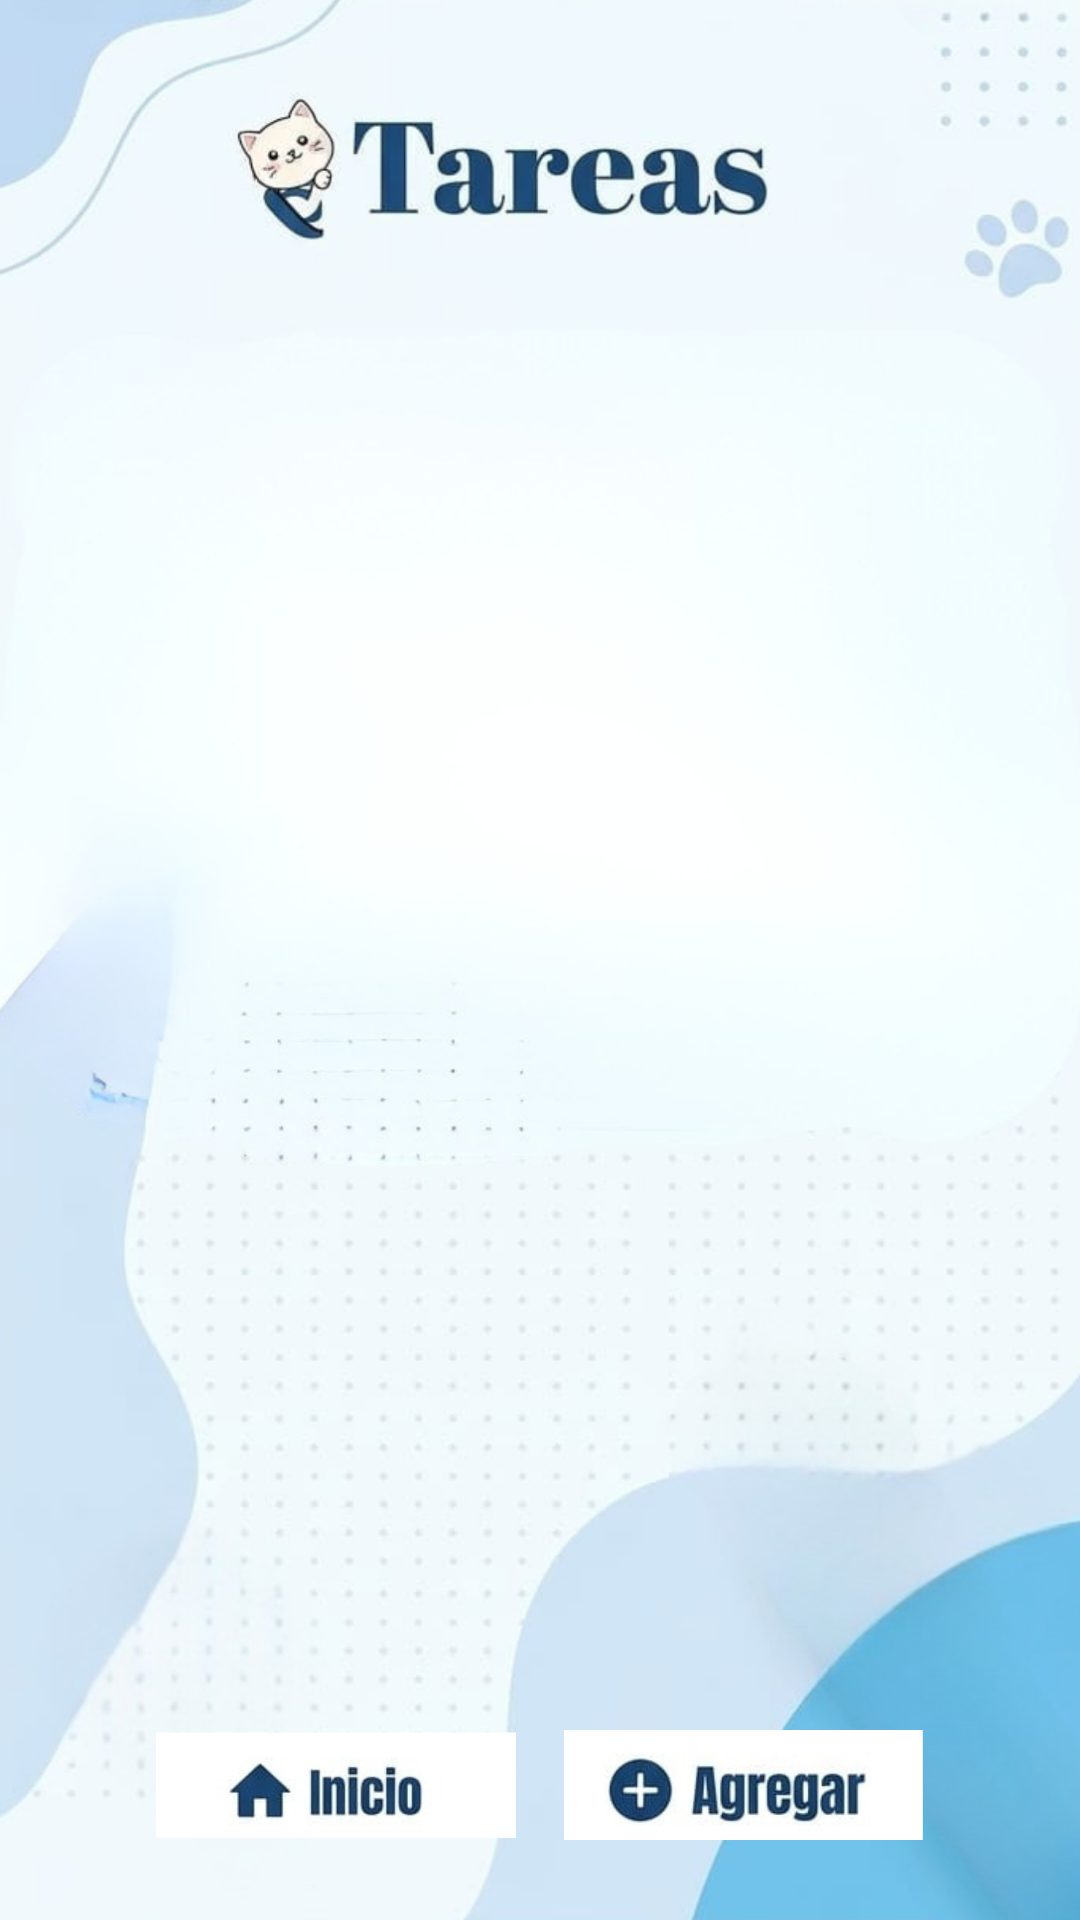

Produce the Android XML layout that renders to this screen, including the resource entries it uses.
<!-- AndroidManifest.xml: application theme Theme.QuickPass8 -->
<!-- res/layout/activity_tareas.xml -->
<?xml version="1.0" encoding="utf-8"?>
<androidx.constraintlayout.widget.ConstraintLayout xmlns:android="http://schemas.android.com/apk/res/android"
    xmlns:app="http://schemas.android.com/apk/res-auto"
    xmlns:tools="http://schemas.android.com/tools"
    android:id="@+id/main"
    android:layout_width="match_parent"
    android:layout_height="match_parent"
    android:background="@drawable/fondotareas"
    tools:context=".Tareas">

    

    
    <ScrollView
        android:id="@+id/scrollView"
        android:layout_width="339dp"
        android:layout_height="528dp"
        app:layout_constraintBottom_toTopOf="@+id/layoutBotones"
        app:layout_constraintEnd_toEndOf="parent"
        app:layout_constraintHorizontal_bias="0.49"
        app:layout_constraintStart_toStartOf="parent"
        app:layout_constraintTop_toTopOf="parent">

        <LinearLayout
            android:id="@+id/contenedorNotas"
            android:layout_width="match_parent"
            android:layout_height="wrap_content"
            android:orientation="vertical"
            android:padding="16dp"
            android:paddingTop="24dp" />

    </ScrollView>

    <LinearLayout
        android:id="@+id/layoutBotones"
        android:layout_width="0dp"
        android:layout_height="wrap_content"
        android:layout_marginBottom="8dp"
        android:gravity="center"
        android:orientation="horizontal"
        android:padding="12dp"
        app:layout_constraintBottom_toBottomOf="parent"
        app:layout_constraintEnd_toEndOf="parent"
        app:layout_constraintStart_toStartOf="parent">

        
        <ImageButton
            android:id="@+id/btnInicio"
            android:layout_width="120dp"
            android:layout_height="50dp"
            android:layout_marginEnd="16dp"
            android:background="@null"
            android:contentDescription="inicio"
            android:scaleType="fitCenter"
            android:src="@drawable/btninicio" />

        
        <ImageButton
            android:id="@+id/btnAgregar"
            android:layout_width="120dp"
            android:layout_height="50dp"
            android:background="@null"
            android:contentDescription="agreg"
            android:scaleType="fitCenter"
            android:src="@drawable/btnagregar" />

    </LinearLayout>

</androidx.constraintlayout.widget.ConstraintLayout>
<!-- resources referenced by this layout -->
<resources>
  <!-- drawable btnagregar: png bitmap (drawable, 104373 bytes) -->
  <!-- drawable btninicio: png bitmap (drawable, 73523 bytes) -->
  <!-- drawable fondotareas: png bitmap (drawable, 515084 bytes) -->
  <style name="Theme.QuickPass8" parent="Base.Theme.QuickPass8" />
  <style name="Base.Theme.QuickPass8" parent="Theme.Material3.DayNight.NoActionBar">
          
          
      </style>
</resources>
